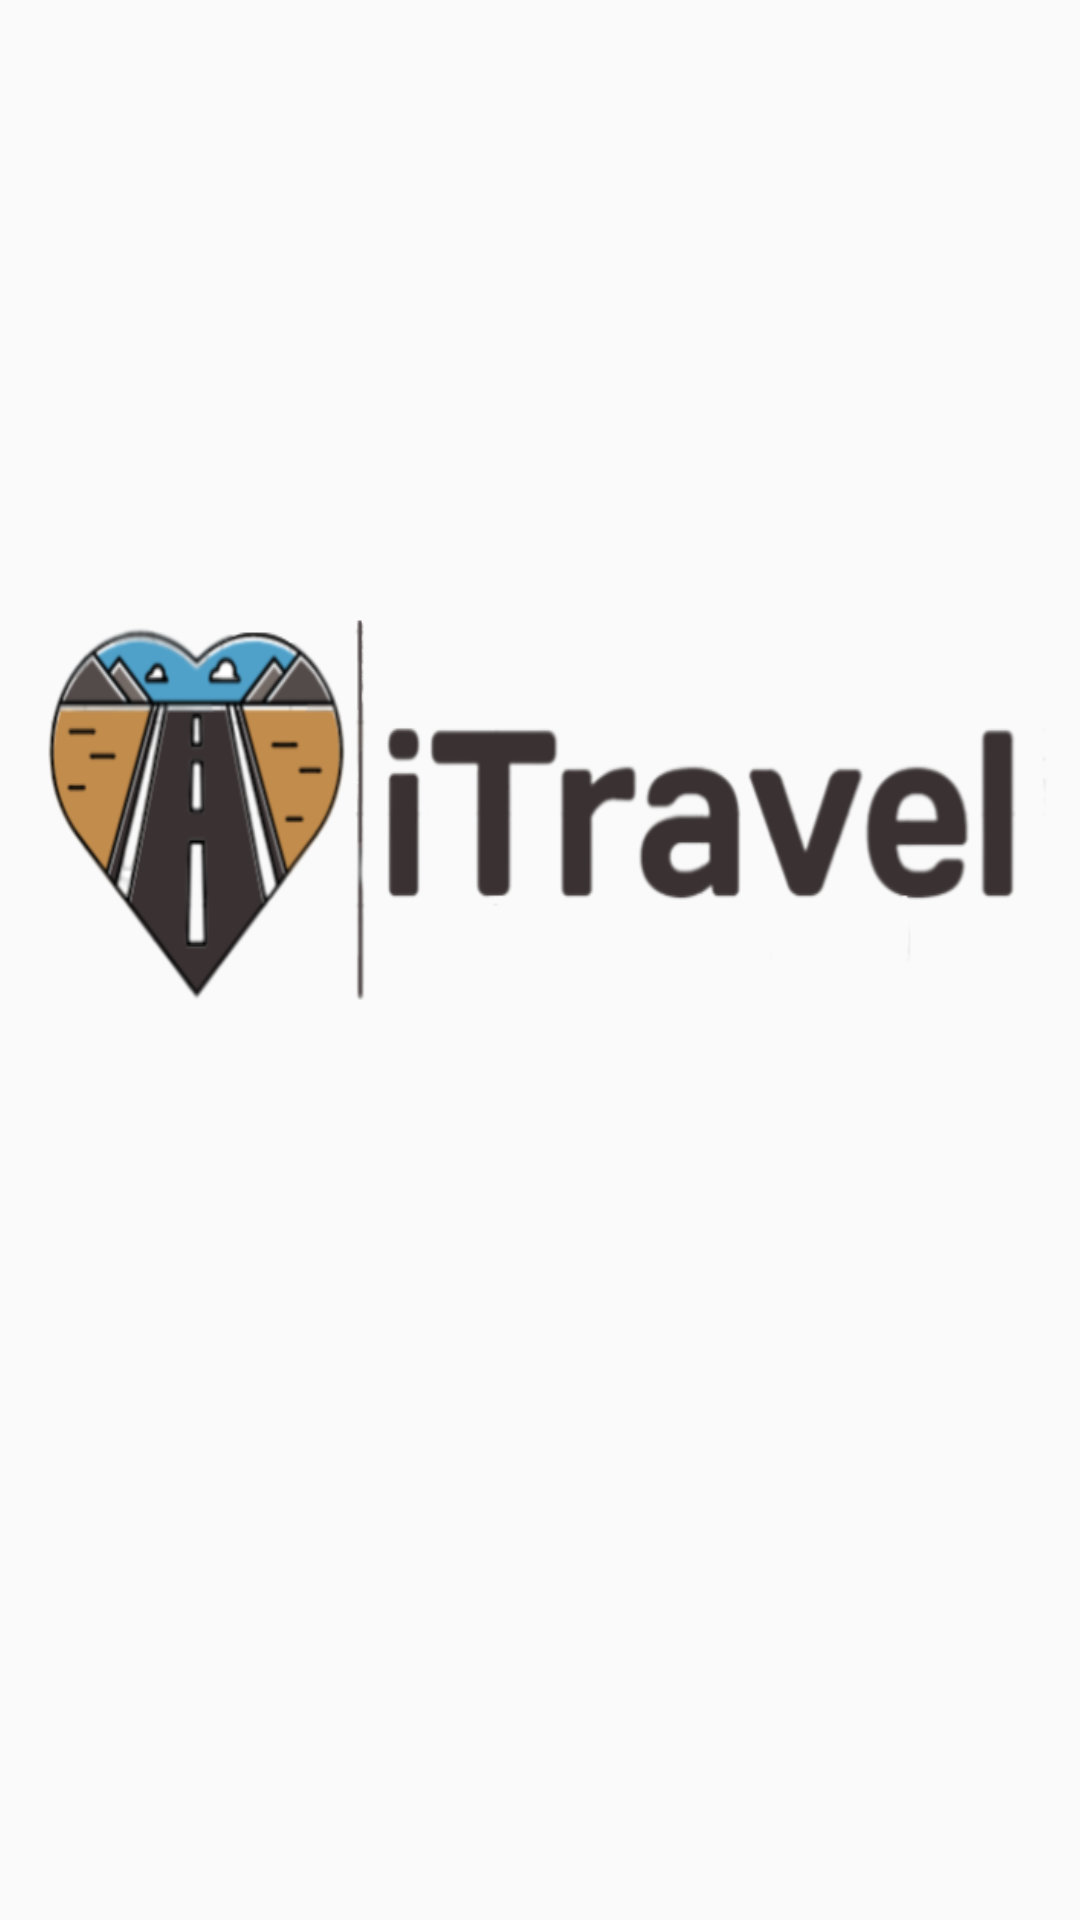

Produce the Android XML layout that renders to this screen, including the resource entries it uses.
<!-- AndroidManifest.xml: activity theme Theme.AppCompat.DayNight.NoActionBar -->
<!-- res/layout/activity_intro.xml -->
<?xml version="1.0" encoding="utf-8"?>
<androidx.constraintlayout.widget.ConstraintLayout xmlns:android="http://schemas.android.com/apk/res/android"
    xmlns:app="http://schemas.android.com/apk/res-auto"
    xmlns:tools="http://schemas.android.com/tools"
    android:layout_width="match_parent"
    android:layout_height="match_parent"
    android:backgroundTint="#FFFFFF"
    tools:context=".IntroActivity">

    <ImageView
        android:id="@+id/imageView3"
        android:layout_width="wrap_content"
        android:layout_height="180dp"
        android:layout_marginStart="7dp"
        android:layout_marginTop="150dp"
        android:layout_marginBottom="250dp"
        android:scaleType="fitXY"
        app:layout_constraintBottom_toBottomOf="parent"
        app:layout_constraintStart_toStartOf="parent"
        app:layout_constraintTop_toTopOf="parent"
        app:layout_constraintVertical_bias="0.496"
        app:srcCompat="@drawable/logo" />
</androidx.constraintlayout.widget.ConstraintLayout>
<!-- resources referenced by this layout -->
<resources>
  <!-- drawable logo: png bitmap (drawable, 67766 bytes) -->
</resources>
